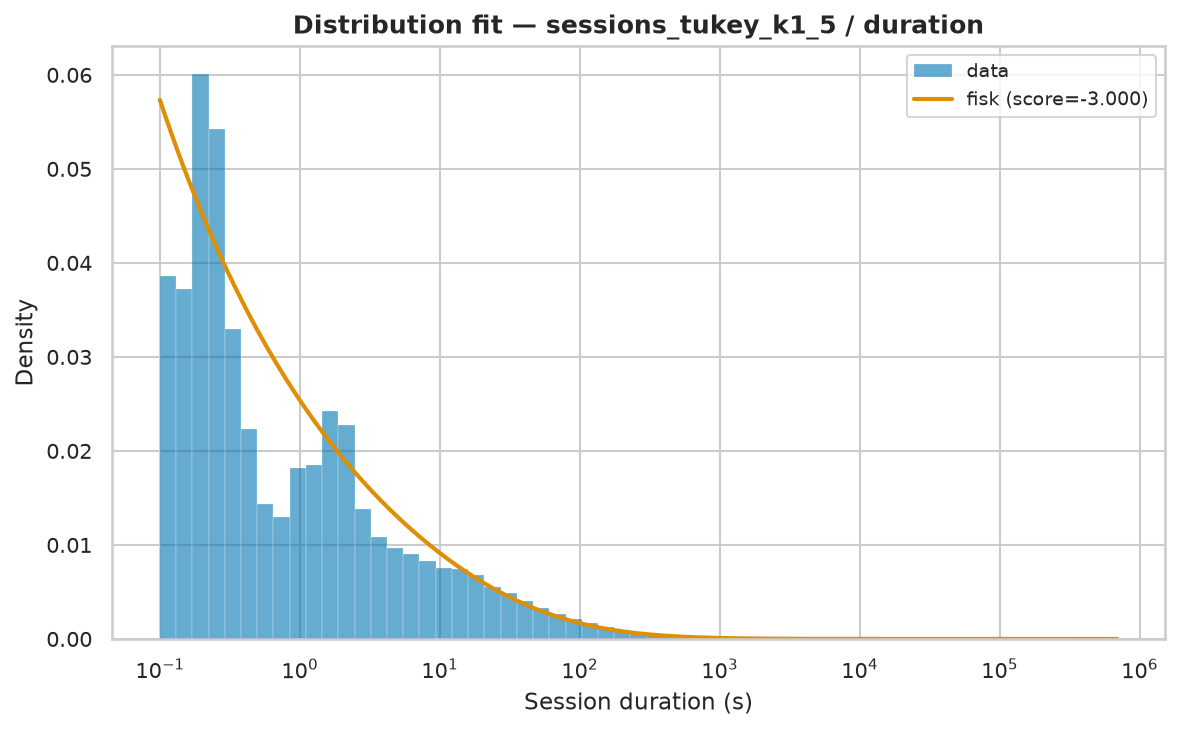

Data behind this chart, as committed beside it:
name	score	bootstrap_score	bootstrap_pass	loc	scale	arg
fisk	-3	0.2	True	0.001	114.9	(np.float64(0.6746291606942212),)
gamma	-0.7016	0.2	True	0.001	271141	(np.float64(0.05799629426488159),)
expon	-3	0.0	False	0.001	6764	()
pareto	-3	0.0	False	-32.54	32.54	(np.float64(0.4921708302471623),)
lomax	-3	0.0	False	0.001	32.31	(np.float64(0.4903553387191549),)
genpareto	-3	0.0	False	0.001	66.13	(np.float64(2.0318051905108345),)
weibull_min	-2	0.0	False	0.001	7673	(np.float64(0.3031965489273627),)
